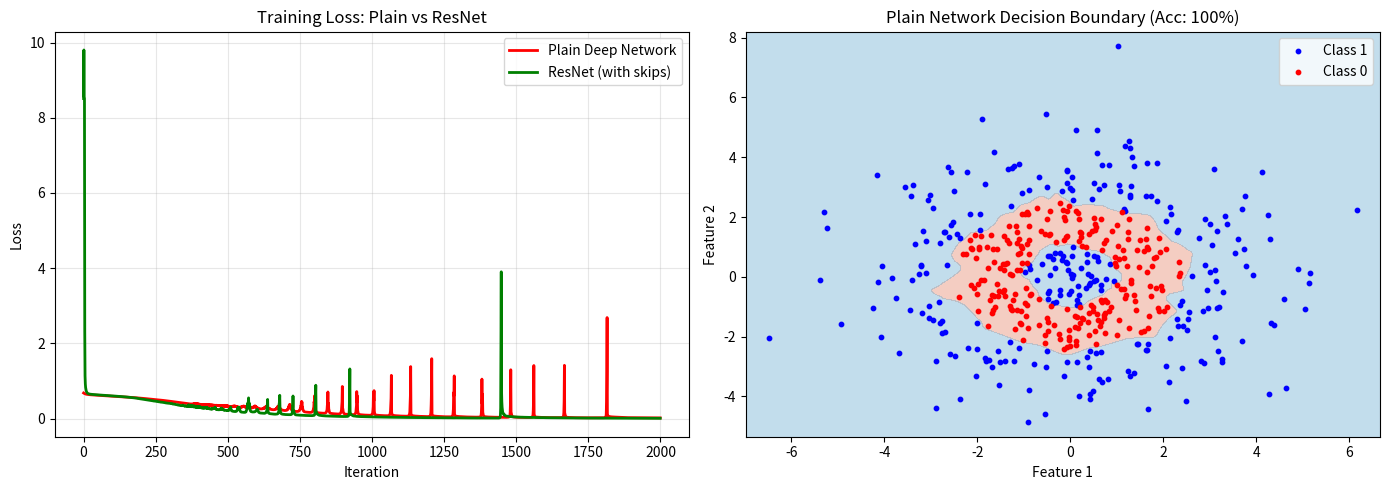

Here is the Python script that generated this plot: (Note: this script raises an exception after producing the figure.)
#!/usr/bin/env python3
"""
================================================================================
Phase 12: Residual Networks — When Deeper Gets Worse
================================================================================

This script is for a COMPLETE BEGINNER.

In Phase 11, we built a CNN. You might think: "More layers = better!"
But shockingly, if you stack too many layers, accuracy DROPS.

This is the DEGRADATION PROBLEM.

A 20-layer network can get WORSE training accuracy than a 10-layer network.
Not overfitting. Not vanishing gradients. Just... worse.

Why? Because each layer adds approximation noise. When you stack 20 layers,
the network struggles to learn "do nothing" (the identity mapping).

The solution: SKIP CONNECTIONS.
Instead of: output = layers(input)
ResNet does: output = layers(input) + input

The layers only learn the RESIDUAL (the difference), not the whole transformation.
If the best thing to do is "nothing," the layers just output zeros.

Every line has a comment. Read it like a story.
"""

# ==============================================================================
# IMPORTS
# ==============================================================================

import numpy as np

import matplotlib
matplotlib.use('Agg')
import matplotlib.pyplot as plt


# ==============================================================================
# SYNTHETIC DATA: XOR-like nested pattern
# ==============================================================================

def generate_data(n_samples=500):
    """
    Generate a synthetic dataset where the decision boundary is complex.
    We create a nested circle pattern: class 1 is an inner ring and outer ring,
    class 0 is the middle ring. This requires hierarchical feature learning.
    """
    np.random.seed(42)

    X = np.random.randn(n_samples, 2) * 2.0
    r = np.sqrt(X[:, 0]**2 + X[:, 1]**2)

    # Class 1: inner ring (r < 1) OR outer ring (r > 2.5)
    # Class 0: middle ring (1 <= r <= 2.5)
    y = ((r < 1.0) | (r > 2.5)).astype(int).reshape(-1, 1)

    return X, y


# ==============================================================================
# ACTIVATION AND UTILITIES
# ==============================================================================

def relu(z):
    """ReLU: negative values become 0."""
    return np.maximum(0, z)


def relu_derivative(z):
    """Derivative of ReLU: 1 if positive, 0 otherwise."""
    return (z > 0).astype(float)


def sigmoid(z):
    """Sigmoid: maps any number to probability 0-1."""
    return 1 / (1 + np.exp(-np.clip(z, -500, 500)))


def binary_cross_entropy(y_true, y_pred):
    """Measure how wrong probability predictions are."""
    epsilon = 1e-8
    y_pred = np.clip(y_pred, epsilon, 1 - epsilon)
    return -np.mean(y_true * np.log(y_pred) + (1 - y_true) * np.log(1 - y_pred))


# ==============================================================================
# PLAIN DEEP NETWORK (NO SKIP CONNECTIONS)
# ==============================================================================

class PlainDeepNetwork:
    """
    A plain deep fully connected network with many layers.
    NO skip connections. Every layer feeds only to the next.
    """

    def __init__(self, input_size, hidden_size, num_layers):
        """
        Create a plain deep network.

        PARAMETERS:
            input_size = number of input features (2)
            hidden_size = neurons per hidden layer (32)
            num_layers = total hidden layers (10)
        """
        self.num_layers = num_layers
        self.weights = []
        self.biases = []

        # Layer 1: input -> hidden
        self.weights.append(np.random.randn(input_size, hidden_size) * np.sqrt(2.0 / input_size))
        self.biases.append(np.zeros((1, hidden_size)))

        # Hidden layers
        for _ in range(num_layers - 1):
            self.weights.append(np.random.randn(hidden_size, hidden_size) * np.sqrt(2.0 / hidden_size))
            self.biases.append(np.zeros((1, hidden_size)))

        # Output layer: hidden -> 1
        self.weights.append(np.random.randn(hidden_size, 1) * np.sqrt(2.0 / hidden_size))
        self.biases.append(np.zeros((1, 1)))

    def forward(self, X):
        """Forward pass through all layers."""
        self.activations = [X]
        self.z_values = []

        current = X
        # Hidden layers with ReLU
        for i in range(self.num_layers):
            z = current @ self.weights[i] + self.biases[i]
            self.z_values.append(z)
            current = relu(z)
            self.activations.append(current)

        # Output layer with sigmoid
        z_out = current @ self.weights[-1] + self.biases[-1]
        self.z_values.append(z_out)
        output = sigmoid(z_out)
        self.activations.append(output)

        return output

    def backward(self, X, y_true, y_pred):
        """Backpropagation."""
        n_samples = X.shape[0]
        dW = [np.zeros_like(w) for w in self.weights]
        db = [np.zeros_like(b) for b in self.biases]

        # Output error
        dz = (y_pred - y_true) / n_samples

        # Output layer
        dW[-1] = self.activations[-2].T @ dz
        db[-1] = np.sum(dz, axis=0, keepdims=True)
        da = dz @ self.weights[-1].T

        # Hidden layers (backward)
        for i in range(self.num_layers - 1, -1, -1):
            dz = da * relu_derivative(self.z_values[i])
            if i == 0:
                a_prev = self.activations[0]
            else:
                a_prev = self.activations[i]
            dW[i] = a_prev.T @ dz
            db[i] = np.sum(dz, axis=0, keepdims=True)
            if i > 0:
                da = dz @ self.weights[i].T

        return dW, db

    def train(self, X, y, learning_rate, iterations):
        """Train the plain network."""
        losses = []
        for i in range(iterations):
            y_pred = self.forward(X)
            loss = binary_cross_entropy(y, y_pred)
            losses.append(loss)

            dW, db = self.backward(X, y, y_pred)
            for j in range(len(self.weights)):
                self.weights[j] -= learning_rate * dW[j]
                self.biases[j] -= learning_rate * db[j]

        return losses


# ==============================================================================
# RESIDUAL NETWORK (WITH SKIP CONNECTIONS)
# ==============================================================================

class ResidualBlock:
    """
    A single ResNet block: two layers with a skip connection.

    Architecture:
        input
          |
          +---> [Linear] --> [ReLU] --> [Linear] --> [+ input] --> [ReLU] ---> output
          |                                                                  |
          +------------------------------------------------------------------+
          (skip connection)

    The layers learn F(x), and the output is F(x) + x.
    If the best thing is "do nothing," F(x) learns zeros.
    """

    def __init__(self, size):
        """
        Create a residual block.

        PARAMETERS:
            size = dimension of input and output (must match for addition)
        """
        # Two linear transformations inside the block
        self.W1 = np.random.randn(size, size) * np.sqrt(2.0 / size)
        self.b1 = np.zeros((1, size))
        self.W2 = np.random.randn(size, size) * np.sqrt(2.0 / size)
        self.b2 = np.zeros((1, size))

    def forward(self, x):
        """Forward pass with skip connection."""
        # Store input for skip connection and backward pass
        self.x = x

        # First layer
        self.z1 = x @ self.W1 + self.b1
        self.a1 = relu(self.z1)

        # Second layer
        self.z2 = self.a1 @ self.W2 + self.b2

        # Skip connection: add input to the transformation
        self.out = self.z2 + x
        self.a_out = relu(self.out)

        return self.a_out

    def backward(self, da_out):
        """
        Backpropagate through the residual block.

        The gradient splits:
        - Part flows through the layers (W1, W2)
        - Part flows through the skip connection directly to input
        """
        # Gradient through ReLU after skip addition
        dz2 = da_out * relu_derivative(self.out)

        # Gradient for skip connection: goes straight to input
        dx_skip = dz2

        # Gradient for second layer
        dW2 = self.a1.T @ dz2
        db2 = np.sum(dz2, axis=0, keepdims=True)
        da1 = dz2 @ self.W2.T

        # Gradient through first ReLU
        dz1 = da1 * relu_derivative(self.z1)
        dW1 = self.x.T @ dz1
        db1 = np.sum(dz1, axis=0, keepdims=True)
        dx_layers = dz1 @ self.W1.T

        # Total gradient to input = through layers + through skip
        dx = dx_layers + dx_skip

        return dx, dW1, db1, dW2, db2


class ResNet:
    """
    A ResNet-style network built from residual blocks.

    Architecture:
        Input (2D) -> Linear Projection -> [Residual Block] x N -> Linear -> Sigmoid
    """

    def __init__(self, input_size, hidden_size, num_blocks):
        """
        Create a ResNet.

        PARAMETERS:
            input_size = input dimension (2)
            hidden_size = dimension inside blocks (32)
            num_blocks = number of residual blocks (10)
        """
        # Project input to hidden dimension
        self.W_proj = np.random.randn(input_size, hidden_size) * np.sqrt(2.0 / input_size)
        self.b_proj = np.zeros((1, hidden_size))

        # Residual blocks
        self.blocks = [ResidualBlock(hidden_size) for _ in range(num_blocks)]

        # Output layer
        self.W_out = np.random.randn(hidden_size, 1) * np.sqrt(2.0 / hidden_size)
        self.b_out = np.zeros((1, 1))

    def forward(self, X):
        """Forward pass through the ResNet."""
        # Project input to hidden dimension
        h = relu(X @ self.W_proj + self.b_proj)

        # Pass through residual blocks
        for block in self.blocks:
            h = block.forward(h)

        # Output
        z_out = h @ self.W_out + self.b_out
        output = sigmoid(z_out)

        return output

    def backward(self, X, y_true, y_pred):
        """Backpropagation through the ResNet."""
        n_samples = X.shape[0]

        # Output gradient
        dz_out = (y_pred - y_true) / n_samples
        dW_out = self.blocks[-1].a_out.T @ dz_out
        db_out = np.sum(dz_out, axis=0, keepdims=True)
        da = dz_out @ self.W_out.T

        # Backprop through residual blocks (in reverse)
        dW1_list = []
        db1_list = []
        dW2_list = []
        db2_list = []

        for block in reversed(self.blocks):
            da, dW1, db1, dW2, db2 = block.backward(da)
            dW1_list.insert(0, dW1)
            db1_list.insert(0, db1)
            dW2_list.insert(0, dW2)
            db2_list.insert(0, db2)

        # Gradient for projection layer
        dz_proj = da * relu_derivative(X @ self.W_proj + self.b_proj)
        dW_proj = X.T @ dz_proj
        db_proj = np.sum(dz_proj, axis=0, keepdims=True)

        return dW_proj, db_proj, dW1_list, db1_list, dW2_list, db2_list, dW_out, db_out

    def train(self, X, y, learning_rate, iterations):
        """Train the ResNet."""
        losses = []
        for i in range(iterations):
            y_pred = self.forward(X)
            loss = binary_cross_entropy(y, y_pred)
            losses.append(loss)

            dW_proj, db_proj, dW1_list, db1_list, dW2_list, db2_list, dW_out, db_out = self.backward(X, y, y_pred)

            # Update projection
            self.W_proj -= learning_rate * dW_proj
            self.b_proj -= learning_rate * db_proj

            # Update blocks
            for j, block in enumerate(self.blocks):
                block.W1 -= learning_rate * dW1_list[j]
                block.b1 -= learning_rate * db1_list[j]
                block.W2 -= learning_rate * dW2_list[j]
                block.b2 -= learning_rate * db2_list[j]

            # Update output
            self.W_out -= learning_rate * dW_out
            self.b_out -= learning_rate * db_out

        return losses


# ==============================================================================
# MAIN DEMONSTRATION
# ==============================================================================

if __name__ == "__main__":

    # --------------------------------------------------------------------------
    # PART A: Generate data
    # --------------------------------------------------------------------------
    X, y = generate_data(n_samples=500)

    print("=" * 60)
    print("THE DEGRADATION PROBLEM")
    print("=" * 60)
    print()
    print("  We will train TWO networks:")
    print("    1. Plain Deep Network: 10 hidden layers, NO skip connections")
    print("    2. ResNet: 10 residual blocks WITH skip connections")
    print()
    print("  Same depth. Same data. Same training time.")
    print("  The only difference: skip connections.")
    print()

    # --------------------------------------------------------------------------
    # PART B: Train both networks
    # --------------------------------------------------------------------------
    hidden_size = 32
    num_layers = 10
    learning_rate = 0.01
    iterations = 2000

    print("=" * 60)
    print("TRAINING PLAIN DEEP NETWORK (no skips)")
    print("=" * 60)
    plain_net = PlainDeepNetwork(input_size=2, hidden_size=hidden_size, num_layers=num_layers)
    plain_losses = plain_net.train(X, y, learning_rate, iterations)
    plain_pred = plain_net.forward(X)
    plain_acc = np.mean((plain_pred >= 0.5).astype(int) == y) * 100
    print(f"  Final Loss: {plain_losses[-1]:.4f}")
    print(f"  Final Accuracy: {plain_acc:.1f}%")

    print()
    print("=" * 60)
    print("TRAINING RESNET (with skip connections)")
    print("=" * 60)
    resnet = ResNet(input_size=2, hidden_size=hidden_size, num_blocks=num_layers)
    resnet_losses = resnet.train(X, y, learning_rate, iterations)
    resnet_pred = resnet.forward(X)
    resnet_acc = np.mean((resnet_pred >= 0.5).astype(int) == y) * 100
    print(f"  Final Loss: {resnet_losses[-1]:.4f}")
    print(f"  Final Accuracy: {resnet_acc:.1f}%")

    # --------------------------------------------------------------------------
    # PART C: Visualize training curves
    # --------------------------------------------------------------------------
    print()
    print("=" * 60)
    print("VISUALIZING RESULTS")
    print("=" * 60)

    fig, axes = plt.subplots(1, 2, figsize=(14, 5))

    # Plot 1: Training loss curves
    axes[0].plot(plain_losses, label='Plain Deep Network', color='red', linewidth=2)
    axes[0].plot(resnet_losses, label='ResNet (with skips)', color='green', linewidth=2)
    axes[0].set_xlabel('Iteration')
    axes[0].set_ylabel('Loss')
    axes[0].set_title('Training Loss: Plain vs ResNet')
    axes[0].legend()
    axes[0].grid(True, alpha=0.3)

    # Plot 2: Decision boundaries
    # Create a grid
    x_min, x_max = X[:, 0].min() - 0.5, X[:, 0].max() + 0.5
    y_min, y_max = X[:, 1].min() - 0.5, X[:, 1].max() + 0.5
    xx, yy = np.meshgrid(np.linspace(x_min, x_max, 200),
                         np.linspace(y_min, y_max, 200))
    grid = np.c_[xx.ravel(), yy.ravel()]

    # Plain network predictions on grid
    Z_plain = plain_net.forward(grid)
    Z_plain = Z_plain.reshape(xx.shape)

    # ResNet predictions on grid
    Z_resnet = resnet.forward(grid)
    Z_resnet = Z_resnet.reshape(xx.shape)

    # Plot plain network boundary
    axes[1].contourf(xx, yy, Z_plain, levels=1, cmap='RdBu', alpha=0.4)
    axes[1].scatter(X[y.flatten() == 1, 0], X[y.flatten() == 1, 1],
                    c='blue', s=10, label='Class 1')
    axes[1].scatter(X[y.flatten() == 0, 0], X[y.flatten() == 0, 1],
                    c='red', s=10, label='Class 0')
    axes[1].set_title(f'Plain Network Decision Boundary (Acc: {plain_acc:.0f}%)')
    axes[1].set_xlabel('Feature 1')
    axes[1].set_ylabel('Feature 2')
    axes[1].legend()

    plt.tight_layout()
    plt.savefig('/Users/zen/Desktop/building-ai/ai-miden/src/phase12/resnet_comparison.png', dpi=150)
    print("Plot saved to: src/phase12/resnet_comparison.png")
    plt.close()

    # --------------------------------------------------------------------------
    # PART D: Summary
    # --------------------------------------------------------------------------
    print()
    print("=" * 60)
    print("SUMMARY")
    print("=" * 60)
    print()
    print("  WHAT WE BUILT:")
    print("    - A Plain Deep Network with 10 hidden layers")
    print("    - A ResNet with 10 residual blocks (same depth)")
    print("    - Residual block: two layers + skip connection")
    print()
    print("  RESULTS:")
    print(f"    Plain Network:  Loss = {plain_losses[-1]:.4f}, Accuracy = {plain_acc:.1f}%")
    print(f"    ResNet:         Loss = {resnet_losses[-1]:.4f}, Accuracy = {resnet_acc:.1f}%")
    print()
    print("  WHY RESNET WINS:")
    print("    - Skip connections create a highway for information")
    print("    - The network can always fall back on 'pass input through'")
    print("    - Gradients flow directly through skips (no vanishing)")
    print("    - Layers only learn the RESIDUAL, not the full transformation")
    print()
    print("  THE KEY INSIGHT:")
    print("    Deeper is NOT always better.")
    print("    But deeper WITH skip connections IS better.")
    print("    Skip connections turned the degradation problem into a")
    print("    depth-scaling revolution. ResNets can have 1000+ layers.")
    print("=" * 60)
